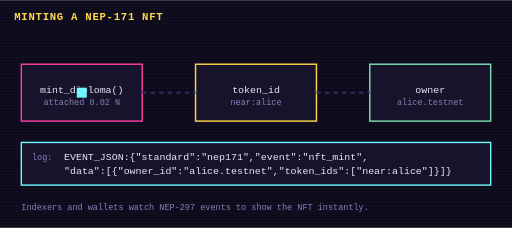
t = 0.00 s
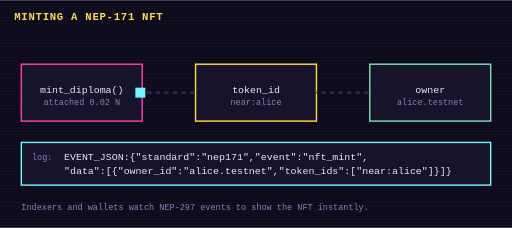
t = 0.59 s
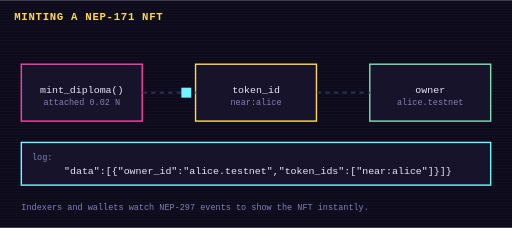
t = 1.05 s
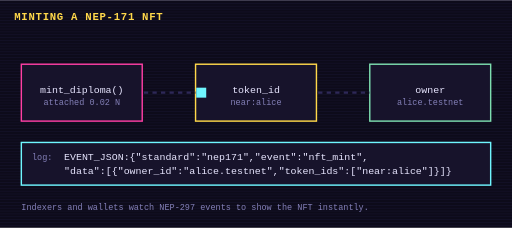
t = 1.20 s
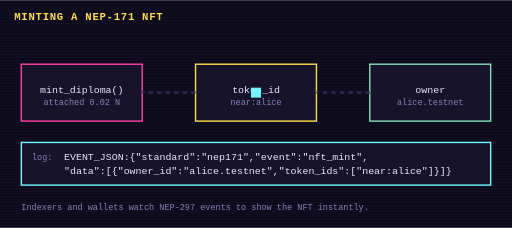
t = 1.75 s
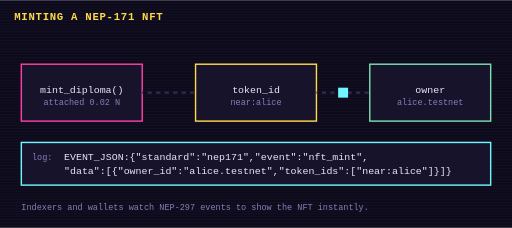
t = 2.63 s

The animated SVG that drew these frames (rendered in a browser with its animation timeline set to each time). Animation: 1 SMIL element (animateMotion=1), 2 CSS @keyframes rules; one cycle of 3.50 s, repeats indefinitely.

<svg xmlns="http://www.w3.org/2000/svg" viewBox="0 0 720 320" width="720" height="320" role="img" aria-label="Minting a NEP-171 NFT">
<title>Minting a NEP-171 NFT</title>
<style>
text{font-family:ui-monospace,Menlo,Consolas,monospace;fill:#e8e6ff;font-size:14px}
.t{font-size:12px;fill:#8480b8} .h{font-size:15px;font-weight:700;fill:#ffd84a;letter-spacing:1px}
.box{fill:#17132b;stroke:#2e2858;stroke-width:2} .wire{stroke:#2e2858;stroke-width:3;fill:none;stroke-dasharray:6 6}
.flow{animation:dash 1s linear infinite} @keyframes dash{to{stroke-dashoffset:-12}}
@keyframes blink{0%,49%{opacity:1}50%,100%{opacity:0}}

@media (prefers-reduced-motion: reduce){*{animation:none!important}}
</style>
<rect width="720" height="320" fill="#0d0b1a"/>
<g opacity=".25"><rect x="0" y="0" width="720" height="1" fill="#2e2858"/><rect x="0" y="4" width="720" height="1" fill="#2e2858"/><rect x="0" y="8" width="720" height="1" fill="#2e2858"/><rect x="0" y="12" width="720" height="1" fill="#2e2858"/><rect x="0" y="16" width="720" height="1" fill="#2e2858"/><rect x="0" y="20" width="720" height="1" fill="#2e2858"/><rect x="0" y="24" width="720" height="1" fill="#2e2858"/><rect x="0" y="28" width="720" height="1" fill="#2e2858"/><rect x="0" y="32" width="720" height="1" fill="#2e2858"/><rect x="0" y="36" width="720" height="1" fill="#2e2858"/><rect x="0" y="40" width="720" height="1" fill="#2e2858"/><rect x="0" y="44" width="720" height="1" fill="#2e2858"/><rect x="0" y="48" width="720" height="1" fill="#2e2858"/><rect x="0" y="52" width="720" height="1" fill="#2e2858"/><rect x="0" y="56" width="720" height="1" fill="#2e2858"/><rect x="0" y="60" width="720" height="1" fill="#2e2858"/><rect x="0" y="64" width="720" height="1" fill="#2e2858"/><rect x="0" y="68" width="720" height="1" fill="#2e2858"/><rect x="0" y="72" width="720" height="1" fill="#2e2858"/><rect x="0" y="76" width="720" height="1" fill="#2e2858"/><rect x="0" y="80" width="720" height="1" fill="#2e2858"/><rect x="0" y="84" width="720" height="1" fill="#2e2858"/><rect x="0" y="88" width="720" height="1" fill="#2e2858"/><rect x="0" y="92" width="720" height="1" fill="#2e2858"/><rect x="0" y="96" width="720" height="1" fill="#2e2858"/><rect x="0" y="100" width="720" height="1" fill="#2e2858"/><rect x="0" y="104" width="720" height="1" fill="#2e2858"/><rect x="0" y="108" width="720" height="1" fill="#2e2858"/><rect x="0" y="112" width="720" height="1" fill="#2e2858"/><rect x="0" y="116" width="720" height="1" fill="#2e2858"/><rect x="0" y="120" width="720" height="1" fill="#2e2858"/><rect x="0" y="124" width="720" height="1" fill="#2e2858"/><rect x="0" y="128" width="720" height="1" fill="#2e2858"/><rect x="0" y="132" width="720" height="1" fill="#2e2858"/><rect x="0" y="136" width="720" height="1" fill="#2e2858"/><rect x="0" y="140" width="720" height="1" fill="#2e2858"/><rect x="0" y="144" width="720" height="1" fill="#2e2858"/><rect x="0" y="148" width="720" height="1" fill="#2e2858"/><rect x="0" y="152" width="720" height="1" fill="#2e2858"/><rect x="0" y="156" width="720" height="1" fill="#2e2858"/><rect x="0" y="160" width="720" height="1" fill="#2e2858"/><rect x="0" y="164" width="720" height="1" fill="#2e2858"/><rect x="0" y="168" width="720" height="1" fill="#2e2858"/><rect x="0" y="172" width="720" height="1" fill="#2e2858"/><rect x="0" y="176" width="720" height="1" fill="#2e2858"/><rect x="0" y="180" width="720" height="1" fill="#2e2858"/><rect x="0" y="184" width="720" height="1" fill="#2e2858"/><rect x="0" y="188" width="720" height="1" fill="#2e2858"/><rect x="0" y="192" width="720" height="1" fill="#2e2858"/><rect x="0" y="196" width="720" height="1" fill="#2e2858"/><rect x="0" y="200" width="720" height="1" fill="#2e2858"/><rect x="0" y="204" width="720" height="1" fill="#2e2858"/><rect x="0" y="208" width="720" height="1" fill="#2e2858"/><rect x="0" y="212" width="720" height="1" fill="#2e2858"/><rect x="0" y="216" width="720" height="1" fill="#2e2858"/><rect x="0" y="220" width="720" height="1" fill="#2e2858"/><rect x="0" y="224" width="720" height="1" fill="#2e2858"/><rect x="0" y="228" width="720" height="1" fill="#2e2858"/><rect x="0" y="232" width="720" height="1" fill="#2e2858"/><rect x="0" y="236" width="720" height="1" fill="#2e2858"/><rect x="0" y="240" width="720" height="1" fill="#2e2858"/><rect x="0" y="244" width="720" height="1" fill="#2e2858"/><rect x="0" y="248" width="720" height="1" fill="#2e2858"/><rect x="0" y="252" width="720" height="1" fill="#2e2858"/><rect x="0" y="256" width="720" height="1" fill="#2e2858"/><rect x="0" y="260" width="720" height="1" fill="#2e2858"/><rect x="0" y="264" width="720" height="1" fill="#2e2858"/><rect x="0" y="268" width="720" height="1" fill="#2e2858"/><rect x="0" y="272" width="720" height="1" fill="#2e2858"/><rect x="0" y="276" width="720" height="1" fill="#2e2858"/><rect x="0" y="280" width="720" height="1" fill="#2e2858"/><rect x="0" y="284" width="720" height="1" fill="#2e2858"/><rect x="0" y="288" width="720" height="1" fill="#2e2858"/><rect x="0" y="292" width="720" height="1" fill="#2e2858"/><rect x="0" y="296" width="720" height="1" fill="#2e2858"/><rect x="0" y="300" width="720" height="1" fill="#2e2858"/><rect x="0" y="304" width="720" height="1" fill="#2e2858"/><rect x="0" y="308" width="720" height="1" fill="#2e2858"/><rect x="0" y="312" width="720" height="1" fill="#2e2858"/><rect x="0" y="316" width="720" height="1" fill="#2e2858"/></g>
<text x="20" y="28" class="h">MINTING A NEP-171 NFT</text>
<rect x="30" y="90" width="170" height="80" class="box" style="stroke:#ff3fa4"/><text x="115.0" y="130.0" text-anchor="middle">mint_diploma()</text><text x="115.0" y="148.0" text-anchor="middle" class="t">attached 0.02 N</text><rect x="275" y="90" width="170" height="80" class="box" style="stroke:#ffd84a"/><text x="360.0" y="130.0" text-anchor="middle">token_id</text><text x="360.0" y="148.0" text-anchor="middle" class="t">near:alice</text><rect x="520" y="90" width="170" height="80" class="box" style="stroke:#7ddeaf"/><text x="605.0" y="130.0" text-anchor="middle">owner</text><text x="605.0" y="148.0" text-anchor="middle" class="t">alice.testnet</text><path class="wire flow" d="M200 130 H275"/><path class="wire flow" d="M445 130 H520"/><rect x="-7" y="-7" width="14" height="14" fill="#6ff6ff"><animateMotion dur="3.5s" begin="0s" repeatCount="indefinite" path="M115 130 H605"/></rect><rect x="30" y="200" width="660" height="60" class="box" style="stroke:#6ff6ff"/><text x="45" y="225" class="t">log:</text><text x="90" y="225" fill="#6ff6ff" style="animation:blink 1.2s steps(1) infinite">EVENT_JSON:{"standard":"nep171","event":"nft_mint",</text><text x="90" y="245" fill="#6ff6ff">"data":[{"owner_id":"alice.testnet","token_ids":["near:alice"]}]}</text><text x="30" y="295" class="t">Indexers and wallets watch NEP-297 events to show the NFT instantly.</text>
</svg>
